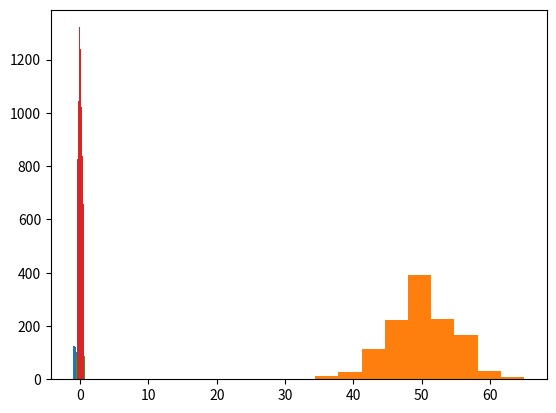
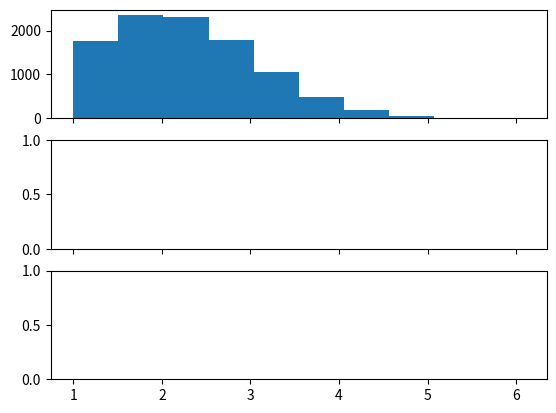

Python code for these plots, in order: (Note: this script raises an exception after producing the figures.)
import numpy as np
input_vector = np.array([2, 4, 11])
print(input_vector)


import numpy as np
input_vector = np.array([2, 4, 11])
input_vector = np.array(input_vector, ndmin=2).T
print(input_vector, input_vector.shape)


import numpy as np
number_of_samples = 1200
low = -1
high = 0
s = np.random.uniform(low, high, number_of_samples)
# all values of s are within the half open interval [-1, 0) :
print(np.all(s >= -1) and np.all(s < 0))


import matplotlib.pyplot as plt
plt.hist(s)
plt.show()


s = np.random.binomial(100, 0.5, 1200)
plt.hist(s)
plt.show()



from scipy.stats import truncnorm
s = truncnorm(a=-2/3., b=2/3., scale=1, loc=0).rvs(size=1000)
plt.hist(s)
plt.show()


def truncated_normal(mean=0, sd=1, low=0, upp=10):
    return truncnorm(
        (low - mean) / sd, (upp - mean) / sd, loc=mean, scale=sd)
X = truncated_normal(mean=0, sd=0.4, low=-0.5, upp=0.5)
s = X.rvs(10000)
plt.hist(s)
plt.show()

X1 = truncated_normal(mean=2, sd=1, low=1, upp=10)
X2 = truncated_normal(mean=5.5, sd=1, low=1, upp=10)
X3 = truncated_normal(mean=8, sd=1, low=1, upp=10)
import matplotlib.pyplot as plt
fig, ax = plt.subplots(3, sharex=True)
ax[0].hist(X1.rvs(10000), normed=True)
ax[1].hist(X2.rvs(10000), normed=True)
ax[2].hist(X3.rvs(10000), normed=True)
plt.show()
